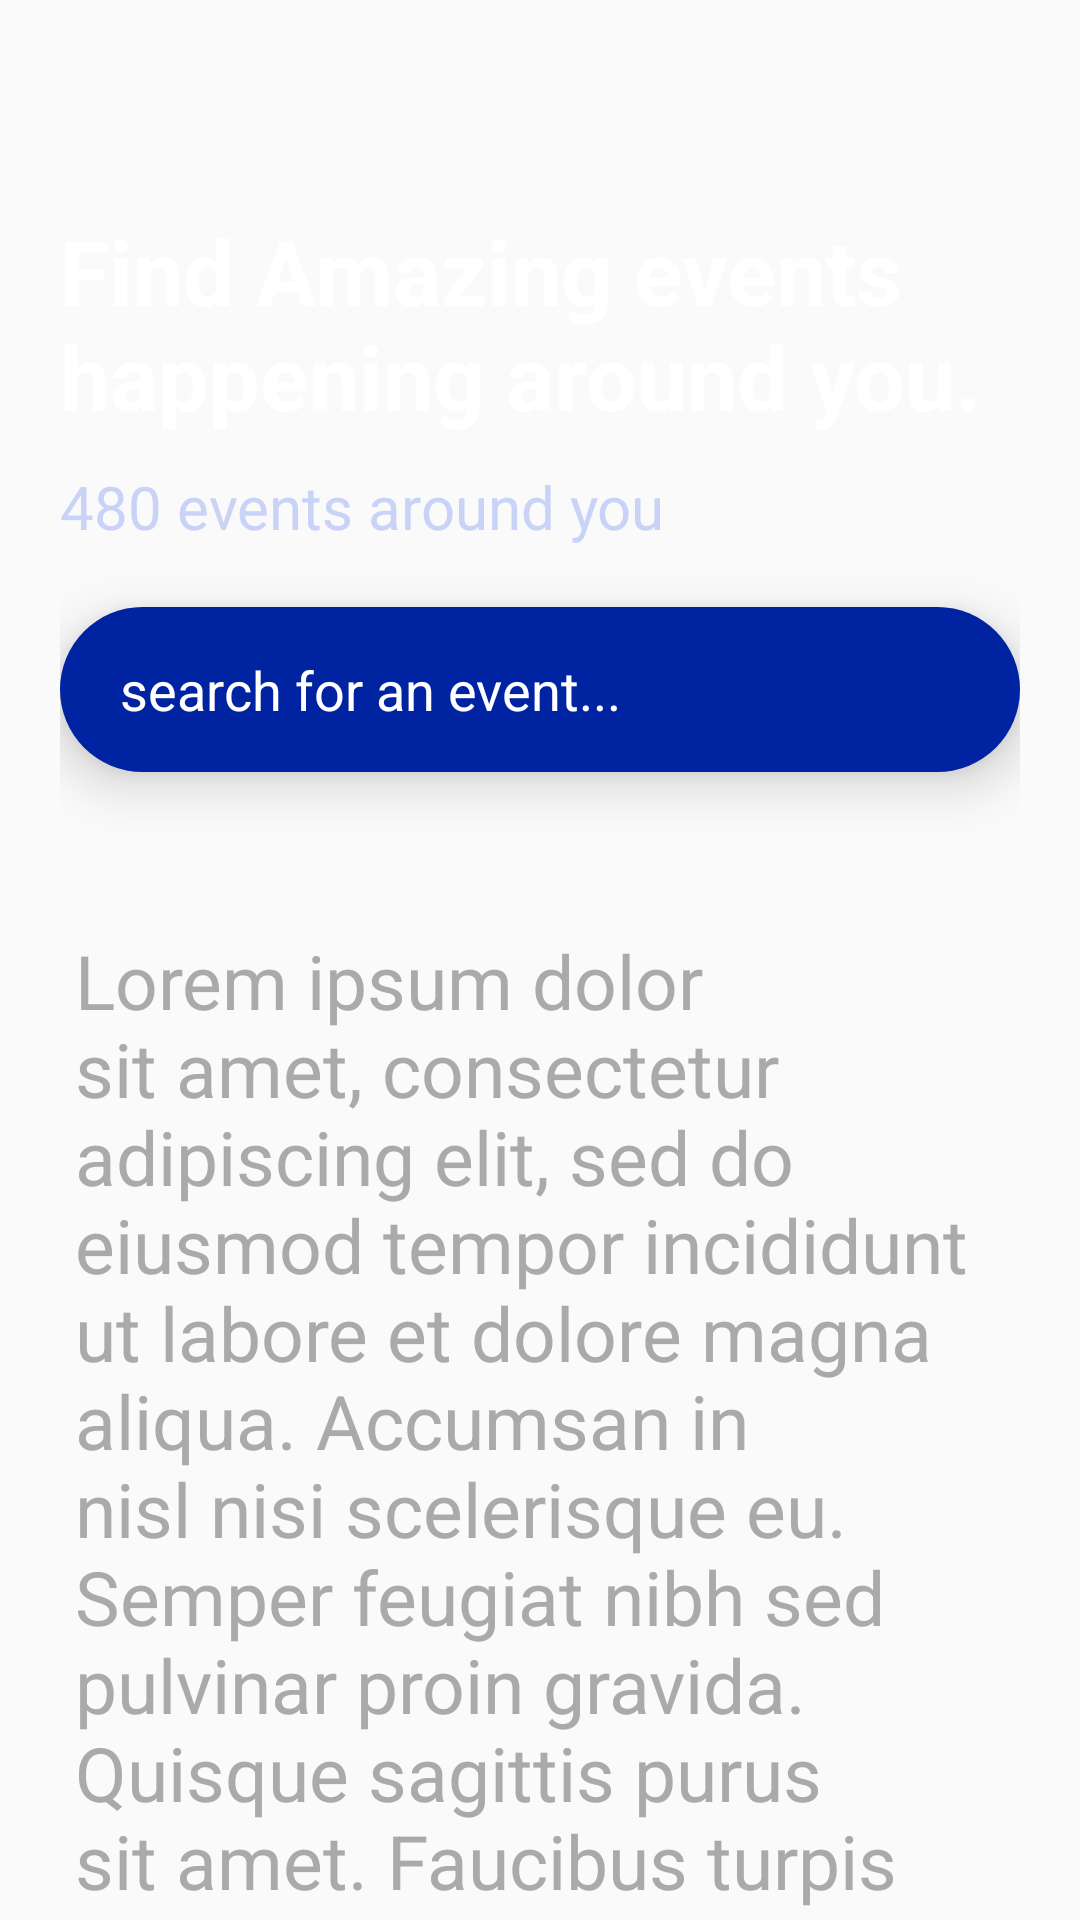

Here is an Android app screen rendered from its layout file. Give the layout XML and the strings, colors and styles it references.
<!-- AndroidManifest.xml: application theme AppTheme -->
<!-- res/layout/activity_collapsing_tool_bar.xml -->
<androidx.coordinatorlayout.widget.CoordinatorLayout xmlns:android="http://schemas.android.com/apk/res/android"
    xmlns:app="http://schemas.android.com/apk/res-auto"
    android:layout_width="match_parent"
    android:layout_height="match_parent"
    android:background="@color/smokyWhite"
    android:orientation="vertical">

    <com.google.android.material.appbar.AppBarLayout
        android:layout_width="match_parent"
        android:layout_height="wrap_content"
        android:background="@color/smokyWhite">

        <com.google.android.material.appbar.CollapsingToolbarLayout
            android:layout_width="match_parent"
            android:layout_height="wrap_content"
            app:contentScrim="@color/colorPrimaryDark"
            app:expandedTitleTextAppearance="@style/expandedBarTextStyle"
            app:layout_scrollFlags="scroll|snap|exitUntilCollapsed"
            app:title="@string/dashboard_title">

            <LinearLayout
                android:layout_width="match_parent"
                android:layout_height="300dp"
                android:background="@drawable/custom_app_bar_background"
                android:orientation="vertical"
                android:paddingHorizontal="20dp">

                <TextView
                    android:layout_width="match_parent"
                    android:layout_height="wrap_content"
                    android:layout_marginTop="70dp"
                    android:text="@string/dashboard_heading"
                    android:textColor="@android:color/white"
                    android:textSize="30sp"
                    android:textStyle="bold"></TextView>

                <TextView
                    android:layout_width="match_parent"
                    android:layout_height="wrap_content"
                    android:layout_marginTop="10dp"
                    android:text="@string/dashboard_sub_title"
                    android:textColor="@color/lightText"
                    android:textSize="20sp"

                    ></TextView>

                <EditText
                    android:layout_width="match_parent"
                    android:layout_height="wrap_content"
                    android:layout_marginTop="20dp"
                    android:height="55dp"
                    android:background="@drawable/search_bar_background"
                    android:drawableEnd="@drawable/search_btn"
                    android:hint="@string/search_bar_hint"
                    android:paddingLeft="20dp"
                    android:paddingRight="5dp"
                    android:textColor="@color/white"
                    android:textColorHint="@color/white"
                    android:elevation="10dp"
                    ></EditText>
            </LinearLayout>


            <androidx.appcompat.widget.Toolbar
                android:layout_width="match_parent"
                android:layout_height="?attr/actionBarSize"
                >
            </androidx.appcompat.widget.Toolbar>

        </com.google.android.material.appbar.CollapsingToolbarLayout>
    </com.google.android.material.appbar.AppBarLayout>


    


    <androidx.core.widget.NestedScrollView
        android:layout_width="match_parent"
        android:layout_height="match_parent"
        app:layout_behavior="com.google.android.material.appbar.AppBarLayout$ScrollingViewBehavior">



        <LinearLayout
            android:layout_width="match_parent"
            android:layout_height="wrap_content"
            android:layout_marginHorizontal="25dp"
            android:orientation="vertical"
            android:layout_marginTop="10dp">

            <TextView
                android:layout_width="match_parent"
                android:layout_height="wrap_content"
                android:text="@string/dummy_text"
                android:textColor="@android:color/darker_gray"
                android:textSize="25sp">

            </TextView>

        </LinearLayout>



    </androidx.core.widget.NestedScrollView>

</androidx.coordinatorlayout.widget.CoordinatorLayout>
<!-- resources referenced by this layout -->
<resources>
  <color name="colorPrimaryDark">#375de4</color>
  <color name="lightText">#c9d3f7</color>
  <color name="smokyWhite">#fafafa</color>
  <color name="white">#ffffff</color>
  <!-- drawable search_bar_background (drawable) -->
  <?xml version="1.0" encoding="utf-8"?>
  <shape xmlns:android="http://schemas.android.com/apk/res/android"
      android:shape="rectangle"
      >
      <solid android:color="@color/searchBarColor"/>
      <corners
          android:radius="140dp"
          />
  
  </shape>
  <!-- drawable search_btn (drawable) -->
  <?xml version="1.0" encoding="utf-8"?>
  <layer-list xmlns:android="http://schemas.android.com/apk/res/android">
      <item>
          <shape android:shape="oval">
              <solid
                  android:color="@color/greenBtnColor"
                  />
          </shape>
      </item>
      <item
          android:drawable="@drawable/ic_baseline_search_24"
          android:top="10dp"
          android:bottom="10dp"
          android:right="10dp"
          android:left="10dp"
          />
  </layer-list>
  <string name="dashboard_heading">Find Amazing events happening around you.</string>
  <string name="dashboard_sub_title">480 events around you</string>
  <string name="dashboard_title">Dashboard</string>
  <string name="dummy_text">Lorem ipsum dolor sit amet, consectetur adipiscing elit, sed do eiusmod tempor incididunt ut labore et dolore magna aliqua. Accumsan in nisl nisi scelerisque eu. Semper feugiat nibh sed pulvinar proin gravida. Quisque sagittis purus sit amet. Faucibus turpis in eu mi bibendum. Quisque egestas diam in arcu cursus euismod quis viverra. Dictumst quisque sagittis purus sit amet volutpat consequat. Tristique risus nec feugiat in. Nunc id cursus metus aliquam. Fames ac turpis egestas maecenas pharetra convallis posuere morbi leo. Leo integer malesuada nunc vel. Ac feugiat sed lectus vestibulum mattis ullamcorper velit. Pulvinar etiam non quam lacus suspendisse faucibus. Donec pretium vulputate sapien nec sagittis aliquam malesuada bibendum. Montes nascetur ridiculus mus mauris vitae ultricies leo integer malesuada. Vehicula ipsum a arcu cursus vitae congue. Ultrices dui sapien eget mi proin sed libero enim. Fermentum iaculis eu non diam phasellus. Vitae semper quis lectus nulla. Eget aliquet nibh praesent tristique magna sit amet purus.</string>
  <string name="search_bar_hint">search for an event...</string>
  <style name="expandedBarTextStyle" parent="AppTheme">
          
          <item name="android:textSize">0sp</item>
          <item name="android:textColor">@android:color/transparent</item>
  
      </style>
  <style name="AppTheme" parent="Theme.AppCompat.Light.NoActionBar">
          
          <item name="colorPrimary">@color/colorPrimary</item>
          <item name="colorPrimaryDark">@color/colorPrimaryDark</item>
          <item name="colorAccent">@color/colorAccent</item>
      </style>
  <color name="searchBarColor">#0023a1</color>
  <color name="greenBtnColor">#48ceb9</color>
  <color name="colorPrimary">#375de4</color>
  <color name="colorAccent">#03DAC5</color>
</resources>
